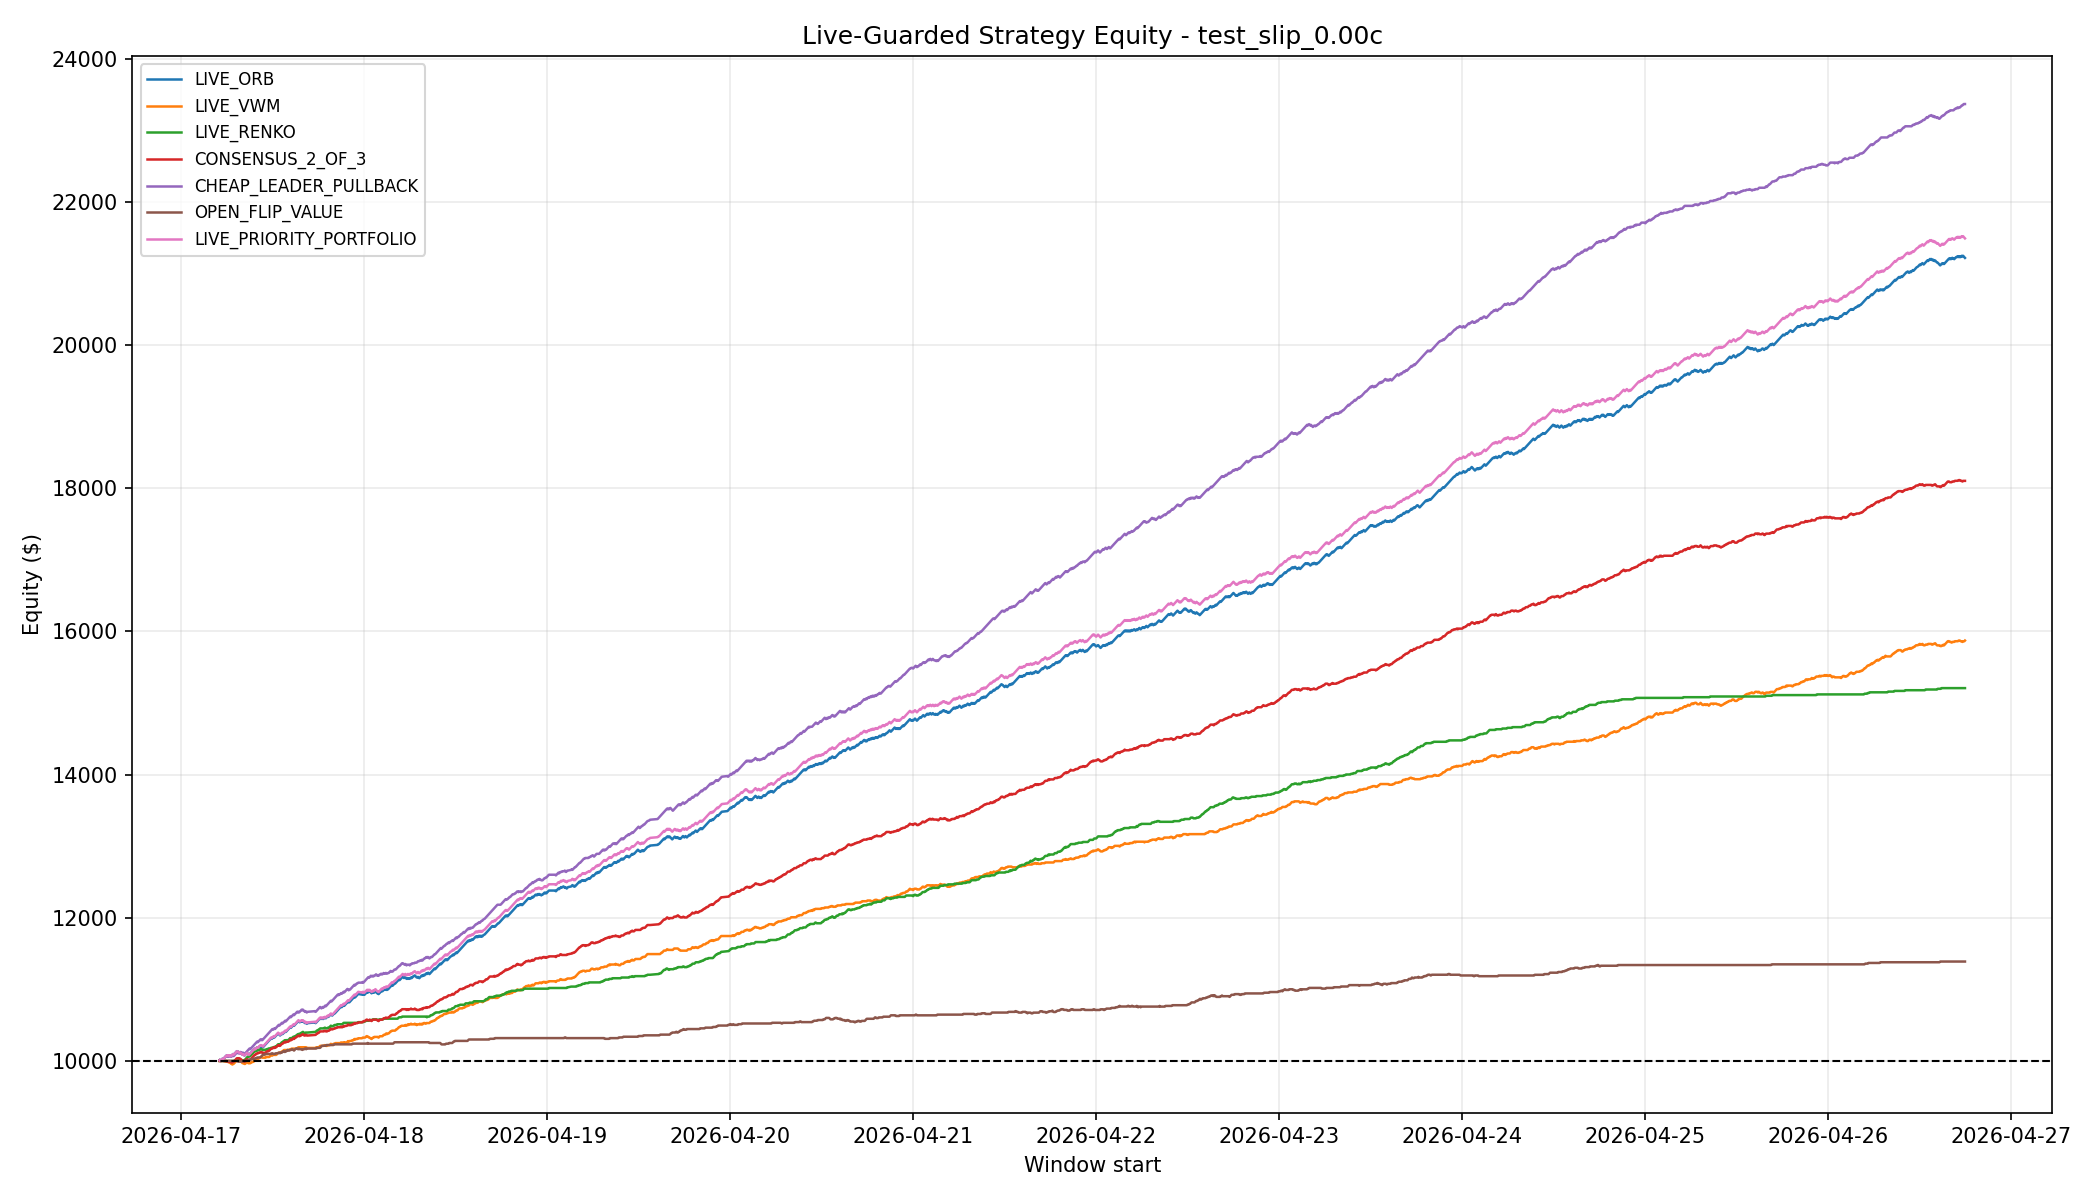

Data behind this chart, as committed beside it:
window_start, LIVE_ORB, LIVE_VWM, LIVE_RENKO, CONSENSUS_2_OF_3, CHEAP_LEADER_PULLBACK, OPEN_FLIP_VALUE, LIVE_PRIORITY_PORTFOLIO
2026-04-17 05:05:00+00:00, 10010, 10000, 10000, 10000, 10010, 10010, 10010
2026-04-17 05:10:00+00:00, 10000, 10000, 10000, 10000, 10000, 10000, 10000
2026-04-17 05:15:00+00:00, 10010, 10000, 10000, 10000, 10010, 10000, 10010
2026-04-17 05:20:00+00:00, 10019, 10000, 10000, 10000, 10019, 10000, 10019
2026-04-17 05:25:00+00:00, 10029, 10010, 10000, 10010, 10029, 10000, 10029
2026-04-17 05:30:00+00:00, 10019, 10000, 10000, 10000, 10029, 10000, 10019
2026-04-17 05:35:00+00:00, 10029, 10000, 10000, 10000, 10029, 10000, 10029
2026-04-17 05:40:00+00:00, 10039, 10000, 10000, 10000, 10039, 10000, 10039
2026-04-17 05:45:00+00:00, 10049, 10000, 10000, 10000, 10049, 10000, 10049
2026-04-17 05:50:00+00:00, 10058, 9990, 10000, 10000, 10058, 10000, 10058
2026-04-17 05:55:00+00:00, 10068, 9990, 10000, 10000, 10068, 10000, 10068
2026-04-17 06:00:00+00:00, 10078, 9990, 10000, 10000, 10068, 10000, 10078
2026-04-17 06:05:00+00:00, 10068, 9990, 9990, 9990, 10058, 10000, 10068
2026-04-17 06:10:00+00:00, 10078, 9990, 10000, 10000, 10068, 10000, 10078
2026-04-17 06:15:00+00:00, 10068, 9980, 10000, 9990, 10058, 10000, 10068
2026-04-17 06:20:00+00:00, 10077, 9990, 10000, 9999, 10068, 10000, 10077
2026-04-17 06:25:00+00:00, 10067, 9980, 10000, 9989, 10068, 10000, 10067
2026-04-17 06:30:00+00:00, 10077, 9970, 10000, 9989, 10068, 10000, 10077
2026-04-17 06:35:00+00:00, 10067, 9960, 10000, 9979, 10058, 10000, 10067
2026-04-17 06:40:00+00:00, 10077, 9960, 10000, 9979, 10068, 10000, 10077
2026-04-17 06:45:00+00:00, 10087, 9950, 10000, 9979, 10068, 10000, 10087
2026-04-17 06:50:00+00:00, 10097, 9959, 10000, 9989, 10077, 10000, 10097
2026-04-17 06:55:00+00:00, 10087, 9959, 10000, 9989, 10067, 10000, 10087
2026-04-17 07:00:00+00:00, 10096, 9969, 10000, 9999, 10077, 10000, 10096
2026-04-17 07:05:00+00:00, 10106, 9979, 10010, 10009, 10087, 10000, 10106
2026-04-17 07:10:00+00:00, 10116, 9989, 10010, 10018, 10097, 10000, 10116
2026-04-17 07:15:00+00:00, 10126, 9998, 10010, 10028, 10106, 10000, 10126
2026-04-17 07:20:00+00:00, 10136, 10008, 10010, 10038, 10116, 10000, 10136
2026-04-17 07:25:00+00:00, 10136, 10008, 10010, 10038, 10116, 10000, 10136
2026-04-17 07:30:00+00:00, 10126, 10008, 10010, 10038, 10106, 9990, 10126
2026-04-17 07:35:00+00:00, 10126, 10008, 10010, 10038, 10106, 9990, 10126
2026-04-17 07:40:00+00:00, 10116, 10008, 10010, 10038, 10106, 9990, 10116
2026-04-17 07:45:00+00:00, 10106, 9998, 10010, 10028, 10116, 9990, 10106
2026-04-17 07:50:00+00:00, 10115, 9998, 10010, 10028, 10126, 9990, 10115
2026-04-17 07:55:00+00:00, 10105, 9988, 10010, 10018, 10116, 9990, 10105
2026-04-17 08:00:00+00:00, 10095, 9978, 10010, 10008, 10106, 9990, 10095
2026-04-17 08:05:00+00:00, 10085, 9968, 10010, 9998, 10116, 10000, 10085
2026-04-17 08:10:00+00:00, 10095, 9968, 10010, 9998, 10116, 10000, 10095
2026-04-17 08:15:00+00:00, 10085, 9968, 10010, 9998, 10106, 10000, 10085
2026-04-17 08:20:00+00:00, 10075, 9958, 10010, 9988, 10096, 10000, 10075
2026-04-17 08:25:00+00:00, 10085, 9958, 10019, 9998, 10105, 10000, 10085
2026-04-17 08:30:00+00:00, 10095, 9968, 10029, 10007, 10115, 10000, 10095
2026-04-17 08:35:00+00:00, 10104, 9978, 10039, 10017, 10125, 10000, 10104
2026-04-17 08:40:00+00:00, 10114, 9988, 10049, 10027, 10135, 10000, 10114
2026-04-17 08:45:00+00:00, 10104, 9978, 10058, 10017, 10144, 10009, 10104
2026-04-17 08:50:00+00:00, 10094, 9968, 10058, 10007, 10154, 10019, 10094
2026-04-17 08:55:00+00:00, 10084, 9968, 10058, 10007, 10164, 10009, 10084
2026-04-17 09:00:00+00:00, 10094, 9968, 10068, 10017, 10174, 10009, 10094
2026-04-17 09:05:00+00:00, 10104, 9968, 10068, 10017, 10164, 10019, 10104
2026-04-17 09:10:00+00:00, 10114, 9977, 10078, 10026, 10173, 10019, 10114
2026-04-17 09:15:00+00:00, 10123, 9977, 10087, 10036, 10183, 10029, 10123
2026-04-17 09:20:00+00:00, 10133, 9987, 10097, 10046, 10193, 10029, 10133
2026-04-17 09:25:00+00:00, 10143, 9987, 10107, 10056, 10203, 10029, 10143
2026-04-17 09:30:00+00:00, 10153, 9987, 10116, 10065, 10212, 10029, 10153
2026-04-17 09:35:00+00:00, 10162, 9997, 10126, 10075, 10222, 10029, 10162
2026-04-17 09:40:00+00:00, 10172, 10007, 10136, 10085, 10232, 10029, 10172
2026-04-17 09:45:00+00:00, 10162, 10007, 10136, 10085, 10242, 10038, 10162
2026-04-17 09:50:00+00:00, 10172, 10016, 10136, 10095, 10251, 10038, 10172
2026-04-17 09:55:00+00:00, 10182, 10026, 10146, 10104, 10261, 10038, 10182
2026-04-17 10:00:00+00:00, 10191, 10026, 10146, 10104, 10271, 10048, 10191
... 2,630 more rows
